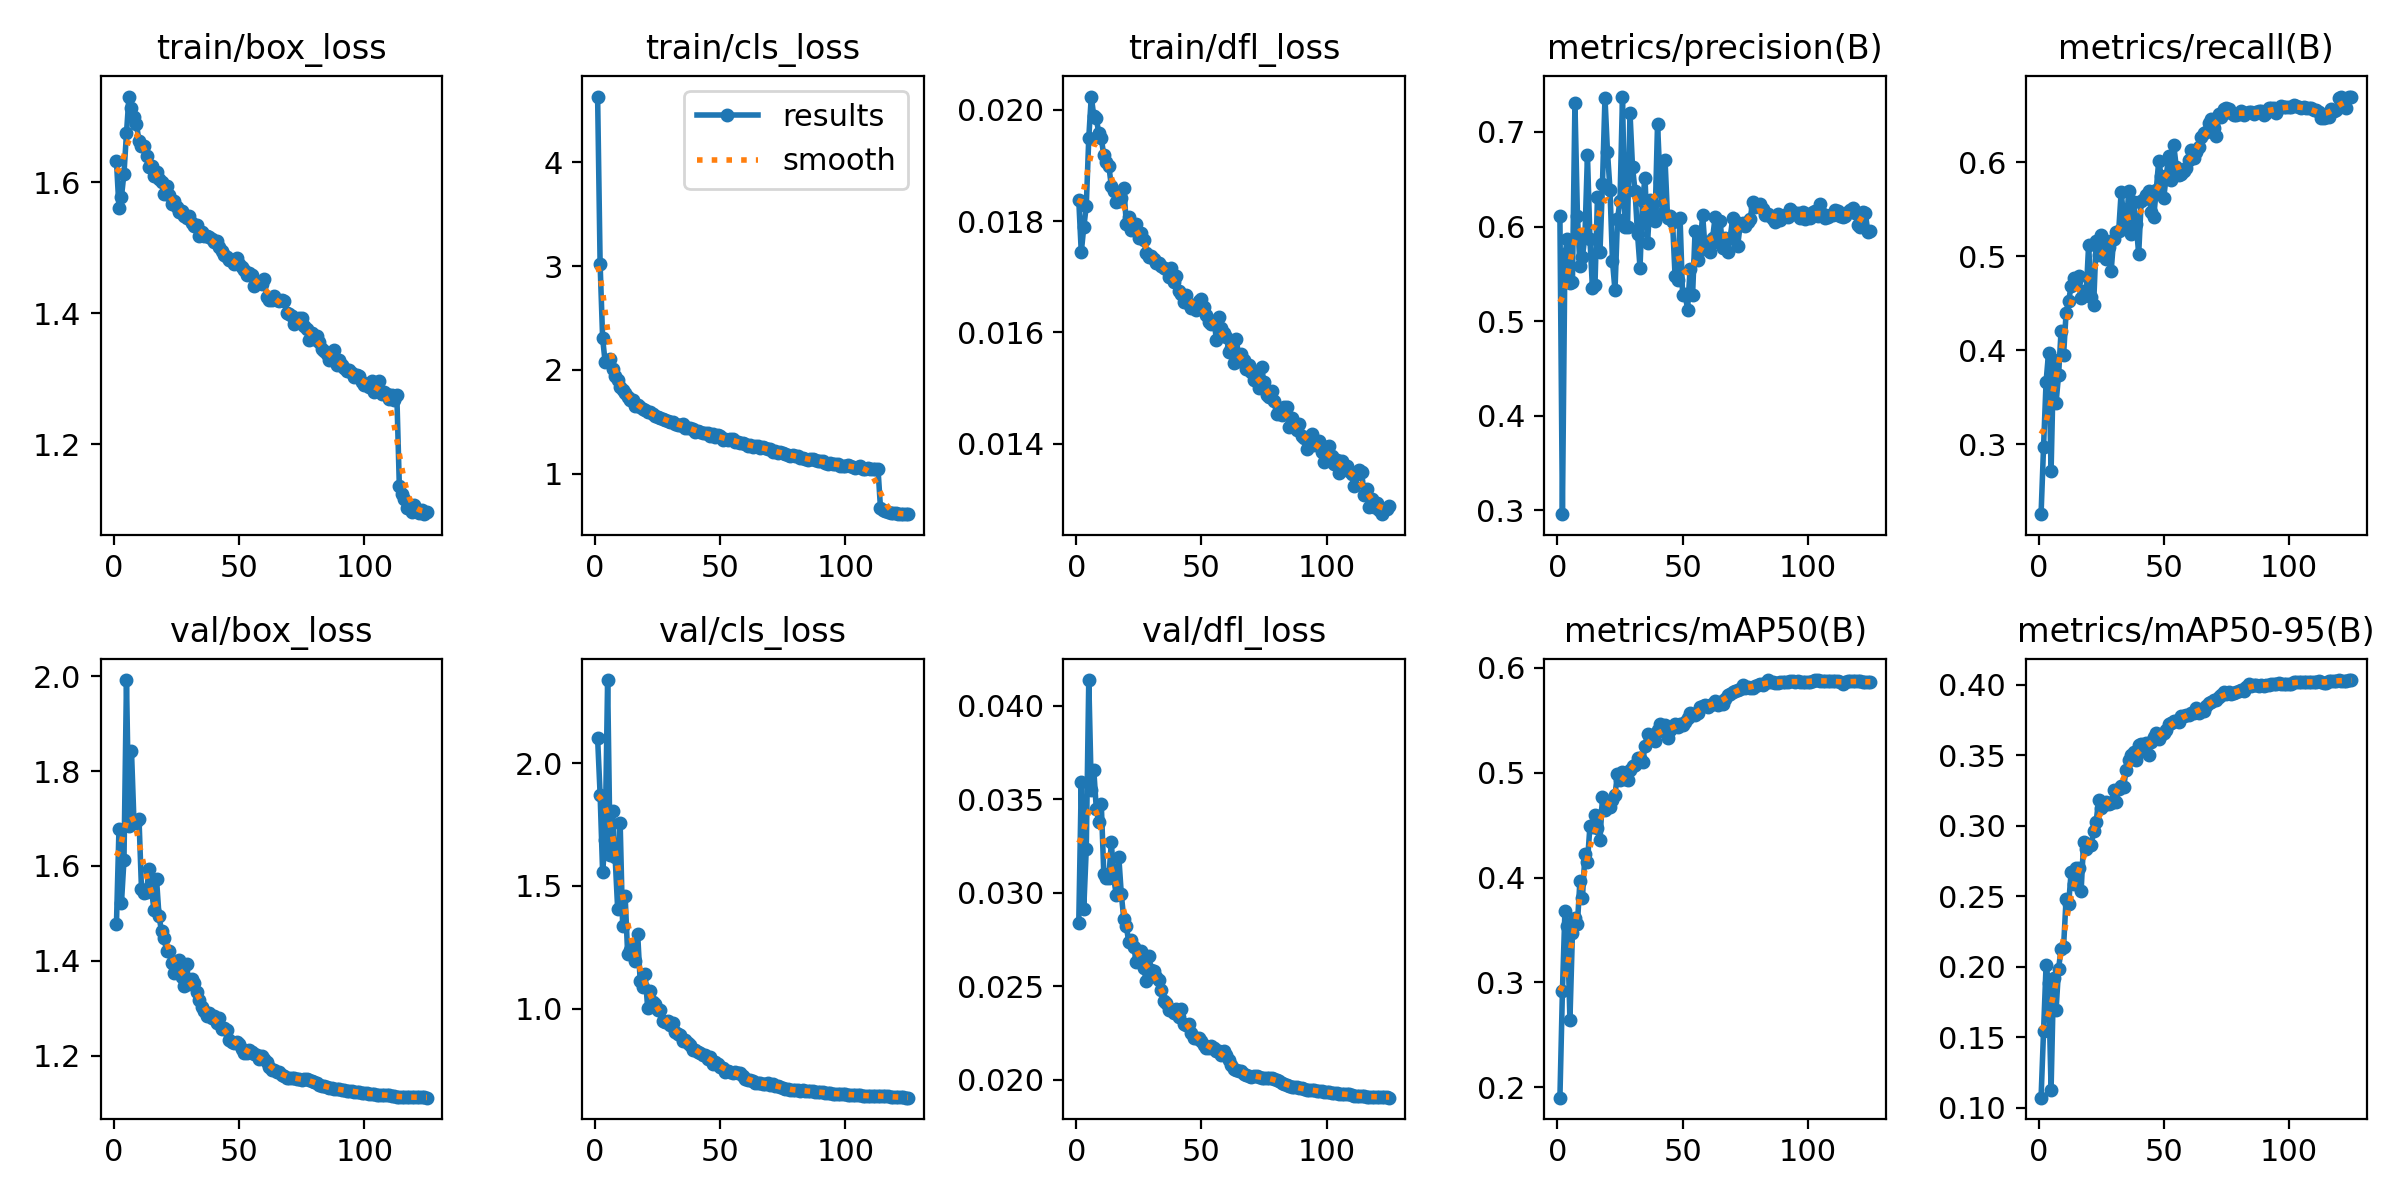

The table this chart was drawn from, first rows:
epoch, time, train/box_loss, train/cls_loss, train/dfl_loss, metrics/precision(B), metrics/recall(B), metrics/mAP50(B), metrics/mAP50-95(B), val/box_loss, val/cls_loss, val/dfl_loss, lr/pg0, lr/pg1, lr/pg2, lr/pg3, lr/pg4, lr/pg5, lr/pg6, lr/pg7
1, 153.8, 1.632, 4.632, 0.01838, 0.611, 0.2258, 0.1901, 0.1073, 1.478, 2.102, 0.02839, 0.005985, 0.001995, 0.005985, 0.001995, 0.005985, 0.001995, 0.005985, 0.001995
2, 307.5, 1.561, 3.02, 0.01744, 0.2961, 0.2977, 0.2916, 0.1547, 1.677, 1.872, 0.0359, 0.01198, 0.003994, 0.01198, 0.003994, 0.01198, 0.003994, 0.01198, 0.003994
3, 440, 1.578, 2.308, 0.01789, 0.5707, 0.3664, 0.3679, 0.2012, 1.523, 1.555, 0.02915, 0.01797, 0.005991, 0.01797, 0.005991, 0.01797, 0.005991, 0.01797, 0.005991
4, 548.8, 1.613, 2.076, 0.01827, 0.5864, 0.3976, 0.3541, 0.1885, 1.613, 1.687, 0.03236, 0.02395, 0.007983, 0.02395, 0.007983, 0.02395, 0.007983, 0.02395, 0.007983
5, 655.3, 1.675, 2.089, 0.0195, 0.5403, 0.2712, 0.2641, 0.1131, 1.992, 2.339, 0.04136, 0.02991, 0.00997, 0.02991, 0.00997, 0.02991, 0.00997, 0.02991, 0.00997
6, 759.2, 1.731, 2.109, 0.02024, 0.5418, 0.39, 0.3469, 0.1921, 1.684, 1.627, 0.03551, 0.02988, 0.009961, 0.02988, 0.009961, 0.02988, 0.009961, 0.02988, 0.009961
7, 870, 1.713, 2.009, 0.01989, 0.7306, 0.3445, 0.3611, 0.1696, 1.842, 1.806, 0.03657, 0.02983, 0.009943, 0.02983, 0.009943, 0.02983, 0.009943, 0.02983, 0.009943
8, 971.6, 1.7, 1.937, 0.01985, 0.6115, 0.3738, 0.3562, 0.1986, 1.691, 1.617, 0.03448, 0.02977, 0.009923, 0.02977, 0.009923, 0.02977, 0.009923, 0.02977, 0.009923
9, 1077, 1.688, 1.904, 0.01958, 0.5589, 0.4209, 0.397, 0.213, 1.692, 1.408, 0.03377, 0.0297, 0.009899, 0.0297, 0.009899, 0.0297, 0.009899, 0.0297, 0.009899
10, 1183, 1.663, 1.84, 0.01949, 0.5682, 0.3951, 0.3808, 0.2144, 1.699, 1.758, 0.03472, 0.02962, 0.009873, 0.02962, 0.009873, 0.02962, 0.009873, 0.02962, 0.009873
11, 1290, 1.655, 1.808, 0.01918, 0.5903, 0.4398, 0.4224, 0.2484, 1.55, 1.337, 0.03102, 0.02953, 0.009843, 0.02953, 0.009843, 0.02953, 0.009843, 0.02953, 0.009843
12, 1397, 1.656, 1.781, 0.01906, 0.6758, 0.4523, 0.415, 0.2442, 1.542, 1.457, 0.03078, 0.02943, 0.00981, 0.02943, 0.00981, 0.02943, 0.00981, 0.02943, 0.00981
13, 1502, 1.639, 1.74, 0.019, 0.5864, 0.468, 0.4492, 0.2669, 1.545, 1.223, 0.03078, 0.02932, 0.009774, 0.02932, 0.009774, 0.02932, 0.009774, 0.02932, 0.009774
14, 1610, 1.623, 1.71, 0.01863, 0.5346, 0.4768, 0.4486, 0.2586, 1.593, 1.237, 0.03269, 0.02921, 0.009735, 0.02921, 0.009735, 0.02921, 0.009735, 0.02921, 0.009735
15, 1718, 1.625, 1.708, 0.01854, 0.5379, 0.4737, 0.46, 0.27, 1.549, 1.259, 0.03076, 0.02908, 0.009694, 0.02908, 0.009694, 0.02908, 0.009694, 0.02908, 0.009694
16, 1825, 1.61, 1.658, 0.01835, 0.6309, 0.4793, 0.447, 0.27, 1.507, 1.192, 0.02986, 0.02895, 0.009649, 0.02895, 0.009649, 0.02895, 0.009649, 0.02895, 0.009649
17, 1931, 1.616, 1.661, 0.01836, 0.573, 0.4554, 0.4354, 0.2538, 1.572, 1.303, 0.0319, 0.0288, 0.009601, 0.0288, 0.009601, 0.0288, 0.009601, 0.0288, 0.009601
18, 2037, 1.605, 1.647, 0.01841, 0.6453, 0.4631, 0.4766, 0.2887, 1.494, 1.113, 0.02991, 0.02865, 0.009551, 0.02865, 0.009551, 0.02865, 0.009551, 0.02865, 0.009551
19, 2146, 1.601, 1.622, 0.0186, 0.7362, 0.4586, 0.4644, 0.2832, 1.462, 1.087, 0.02858, 0.02849, 0.009497, 0.02849, 0.009497, 0.02849, 0.009497, 0.02849, 0.009497
20, 2250, 1.582, 1.612, 0.01795, 0.679, 0.512, 0.4686, 0.2863, 1.448, 1.14, 0.0282, 0.02832, 0.009441, 0.02832, 0.009441, 0.02832, 0.009441, 0.02832, 0.009441
21, 2357, 1.594, 1.595, 0.01807, 0.6392, 0.4567, 0.4675, 0.2863, 1.421, 1.001, 0.02734, 0.02814, 0.009382, 0.02814, 0.009382, 0.02814, 0.009382, 0.02814, 0.009382
22, 2460, 1.58, 1.593, 0.01784, 0.5634, 0.448, 0.4743, 0.2959, 1.419, 1.073, 0.02748, 0.02796, 0.00932, 0.02796, 0.00932, 0.02796, 0.00932, 0.02796, 0.00932
23, 2563, 1.567, 1.579, 0.01789, 0.5327, 0.5157, 0.4785, 0.3026, 1.395, 1.025, 0.02708, 0.02777, 0.009255, 0.02777, 0.009255, 0.02777, 0.009255, 0.02777, 0.009255
24, 2667, 1.571, 1.56, 0.01794, 0.6079, 0.5012, 0.4991, 0.3184, 1.374, 1.017, 0.02628, 0.02756, 0.009188, 0.02756, 0.009188, 0.02756, 0.009188, 0.02756, 0.009188
25, 2776, 1.563, 1.549, 0.01769, 0.6273, 0.5223, 0.4927, 0.3124, 1.382, 0.992, 0.02654, 0.02735, 0.009118, 0.02735, 0.009118, 0.02735, 0.009118, 0.02735, 0.009118
26, 2882, 1.554, 1.542, 0.01779, 0.7375, 0.5175, 0.5009, 0.3147, 1.401, 0.9939, 0.02691, 0.02714, 0.009045, 0.02714, 0.009045, 0.02714, 0.009045, 0.02714, 0.009045
27, 2986, 1.555, 1.532, 0.01766, 0.5994, 0.4975, 0.494, 0.3168, 1.366, 0.9497, 0.02597, 0.02691, 0.00897, 0.02691, 0.00897, 0.02691, 0.00897, 0.02691, 0.00897
28, 3091, 1.548, 1.515, 0.01742, 0.5996, 0.5102, 0.4927, 0.3155, 1.347, 0.9444, 0.02526, 0.02668, 0.008892, 0.02668, 0.008892, 0.02668, 0.008892, 0.02668, 0.008892
29, 3194, 1.545, 1.512, 0.01736, 0.7201, 0.4844, 0.5028, 0.3158, 1.392, 0.9509, 0.02664, 0.02644, 0.008812, 0.02644, 0.008812, 0.02644, 0.008812, 0.02644, 0.008812
30, 3297, 1.548, 1.502, 0.01737, 0.663, 0.5181, 0.5062, 0.3249, 1.352, 0.932, 0.02585, 0.02619, 0.00873, 0.02619, 0.00873, 0.02619, 0.00873, 0.02619, 0.00873
31, 3401, 1.537, 1.503, 0.01731, 0.638, 0.5261, 0.5077, 0.3169, 1.362, 0.9397, 0.0258, 0.02593, 0.008645, 0.02593, 0.008645, 0.02593, 0.008645, 0.02593, 0.008645
32, 3504, 1.532, 1.482, 0.01725, 0.5921, 0.5265, 0.5144, 0.3258, 1.354, 0.9041, 0.0255, 0.02567, 0.008558, 0.02567, 0.008558, 0.02567, 0.008558, 0.02567, 0.008558
33, 3605, 1.535, 1.474, 0.01724, 0.5567, 0.5682, 0.514, 0.3281, 1.334, 0.8971, 0.02536, 0.02541, 0.008468, 0.02541, 0.008468, 0.02541, 0.008468, 0.02541, 0.008468
34, 3705, 1.518, 1.466, 0.01719, 0.6273, 0.5407, 0.51, 0.3274, 1.316, 0.8923, 0.0248, 0.02513, 0.008377, 0.02513, 0.008377, 0.02513, 0.008377, 0.02513, 0.008377
35, 3806, 1.523, 1.477, 0.01716, 0.6513, 0.5289, 0.5259, 0.3397, 1.302, 0.8697, 0.02423, 0.02485, 0.008283, 0.02485, 0.008283, 0.02485, 0.008283, 0.02485, 0.008283
36, 3908, 1.518, 1.446, 0.01713, 0.5826, 0.5693, 0.5366, 0.3466, 1.294, 0.8715, 0.02413, 0.02456, 0.008187, 0.02456, 0.008187, 0.02456, 0.008187, 0.02456, 0.008187
37, 4011, 1.518, 1.445, 0.01699, 0.6277, 0.5234, 0.5344, 0.3503, 1.283, 0.859, 0.02374, 0.02427, 0.008089, 0.02427, 0.008089, 0.02427, 0.008089, 0.02427, 0.008089
38, 4111, 1.516, 1.443, 0.01715, 0.6243, 0.5578, 0.5362, 0.3521, 1.289, 0.8517, 0.02376, 0.02397, 0.00799, 0.02397, 0.00799, 0.02397, 0.00799, 0.02397, 0.00799
39, 4213, 1.513, 1.432, 0.0169, 0.6062, 0.5337, 0.5301, 0.3466, 1.279, 0.8312, 0.02359, 0.02366, 0.007888, 0.02366, 0.007888, 0.02366, 0.007888, 0.02366, 0.007888
40, 4315, 1.508, 1.407, 0.01702, 0.7089, 0.5024, 0.5405, 0.357, 1.282, 0.8312, 0.02379, 0.02335, 0.007784, 0.02335, 0.007784, 0.02335, 0.007784, 0.02335, 0.007784
41, 4418, 1.51, 1.41, 0.01674, 0.6469, 0.5587, 0.5461, 0.3576, 1.269, 0.8233, 0.02337, 0.02304, 0.007679, 0.02304, 0.007679, 0.02304, 0.007679, 0.02304, 0.007679
42, 4519, 1.501, 1.398, 0.01669, 0.6139, 0.5604, 0.5395, 0.3527, 1.278, 0.8197, 0.02379, 0.02272, 0.007572, 0.02272, 0.007572, 0.02272, 0.007572, 0.02272, 0.007572
43, 4621, 1.494, 1.397, 0.01654, 0.6701, 0.5652, 0.5458, 0.3588, 1.255, 0.8087, 0.02299, 0.02239, 0.007464, 0.02239, 0.007464, 0.02239, 0.007464, 0.02239, 0.007464
44, 4722, 1.489, 1.39, 0.01668, 0.6094, 0.5688, 0.5332, 0.3502, 1.258, 0.812, 0.02293, 0.02206, 0.007354, 0.02206, 0.007354, 0.02206, 0.007354, 0.02206, 0.007354
45, 4823, 1.486, 1.397, 0.01651, 0.6108, 0.5473, 0.5404, 0.359, 1.254, 0.7925, 0.02301, 0.02173, 0.007242, 0.02173, 0.007242, 0.02173, 0.007242, 0.02173, 0.007242
46, 4925, 1.482, 1.36, 0.01643, 0.6047, 0.542, 0.5434, 0.3625, 1.233, 0.8008, 0.0225, 0.02139, 0.007129, 0.02139, 0.007129, 0.02139, 0.007129, 0.02139, 0.007129
47, 5024, 1.48, 1.383, 0.01648, 0.5475, 0.5698, 0.5465, 0.3653, 1.228, 0.7732, 0.02225, 0.02104, 0.007015, 0.02104, 0.007015, 0.02104, 0.007015, 0.02104, 0.007015
48, 5126, 1.474, 1.355, 0.0164, 0.5436, 0.6013, 0.5441, 0.3617, 1.226, 0.7826, 0.02226, 0.0207, 0.006899, 0.0207, 0.006899, 0.0207, 0.006899, 0.0207, 0.006899
49, 5229, 1.484, 1.378, 0.01657, 0.6089, 0.5851, 0.5464, 0.3641, 1.228, 0.7751, 0.02226, 0.02035, 0.006782, 0.02035, 0.006782, 0.02035, 0.006782, 0.02035, 0.006782
50, 5331, 1.475, 1.364, 0.0166, 0.5276, 0.5621, 0.5456, 0.3659, 1.224, 0.7631, 0.02207, 0.01999, 0.006664, 0.01999, 0.006664, 0.01999, 0.006664, 0.01999, 0.006664
51, 5433, 1.471, 1.327, 0.01645, 0.5289, 0.585, 0.5484, 0.3677, 1.214, 0.7566, 0.02188, 0.01964, 0.006545, 0.01964, 0.006545, 0.01964, 0.006545, 0.01964, 0.006545
52, 5536, 1.466, 1.339, 0.01632, 0.5122, 0.6067, 0.5523, 0.3724, 1.206, 0.7416, 0.02171, 0.01928, 0.006425, 0.01928, 0.006425, 0.01928, 0.006425, 0.01928, 0.006425
53, 5640, 1.459, 1.327, 0.01619, 0.5548, 0.5812, 0.5566, 0.3728, 1.206, 0.7441, 0.0217, 0.01891, 0.006304, 0.01891, 0.006304, 0.01891, 0.006304, 0.01891, 0.006304
54, 5744, 1.461, 1.336, 0.01615, 0.5279, 0.618, 0.5561, 0.374, 1.211, 0.7423, 0.0218, 0.01855, 0.006183, 0.01855, 0.006183, 0.01855, 0.006183, 0.01855, 0.006183
55, 5849, 1.458, 1.339, 0.01621, 0.5958, 0.5951, 0.5553, 0.3741, 1.207, 0.7392, 0.0217, 0.01818, 0.00606, 0.01818, 0.00606, 0.01818, 0.00606, 0.01818, 0.00606
56, 5951, 1.442, 1.308, 0.01587, 0.5643, 0.5865, 0.5567, 0.3733, 1.203, 0.74, 0.02153, 0.01781, 0.005937, 0.01781, 0.005937, 0.01781, 0.005937, 0.01781, 0.005937
57, 6058, 1.448, 1.309, 0.01627, 0.5782, 0.5877, 0.5626, 0.3778, 1.2, 0.7358, 0.02152, 0.01744, 0.005813, 0.01744, 0.005813, 0.01744, 0.005813, 0.01744, 0.005813
58, 6160, 1.447, 1.3, 0.01607, 0.6127, 0.5904, 0.564, 0.3776, 1.193, 0.739, 0.02134, 0.01707, 0.005689, 0.01707, 0.005689, 0.01707, 0.005689, 0.01707, 0.005689
59, 6263, 1.444, 1.296, 0.01598, 0.5765, 0.5938, 0.565, 0.3785, 1.198, 0.7234, 0.02152, 0.01669, 0.005565, 0.01669, 0.005565, 0.01669, 0.005565, 0.01669, 0.005565
60, 6363, 1.451, 1.287, 0.01591, 0.5833, 0.602, 0.563, 0.3781, 1.193, 0.7129, 0.02131, 0.01632, 0.005439, 0.01632, 0.005439, 0.01632, 0.005439, 0.01632, 0.005439
... 65 more rows
